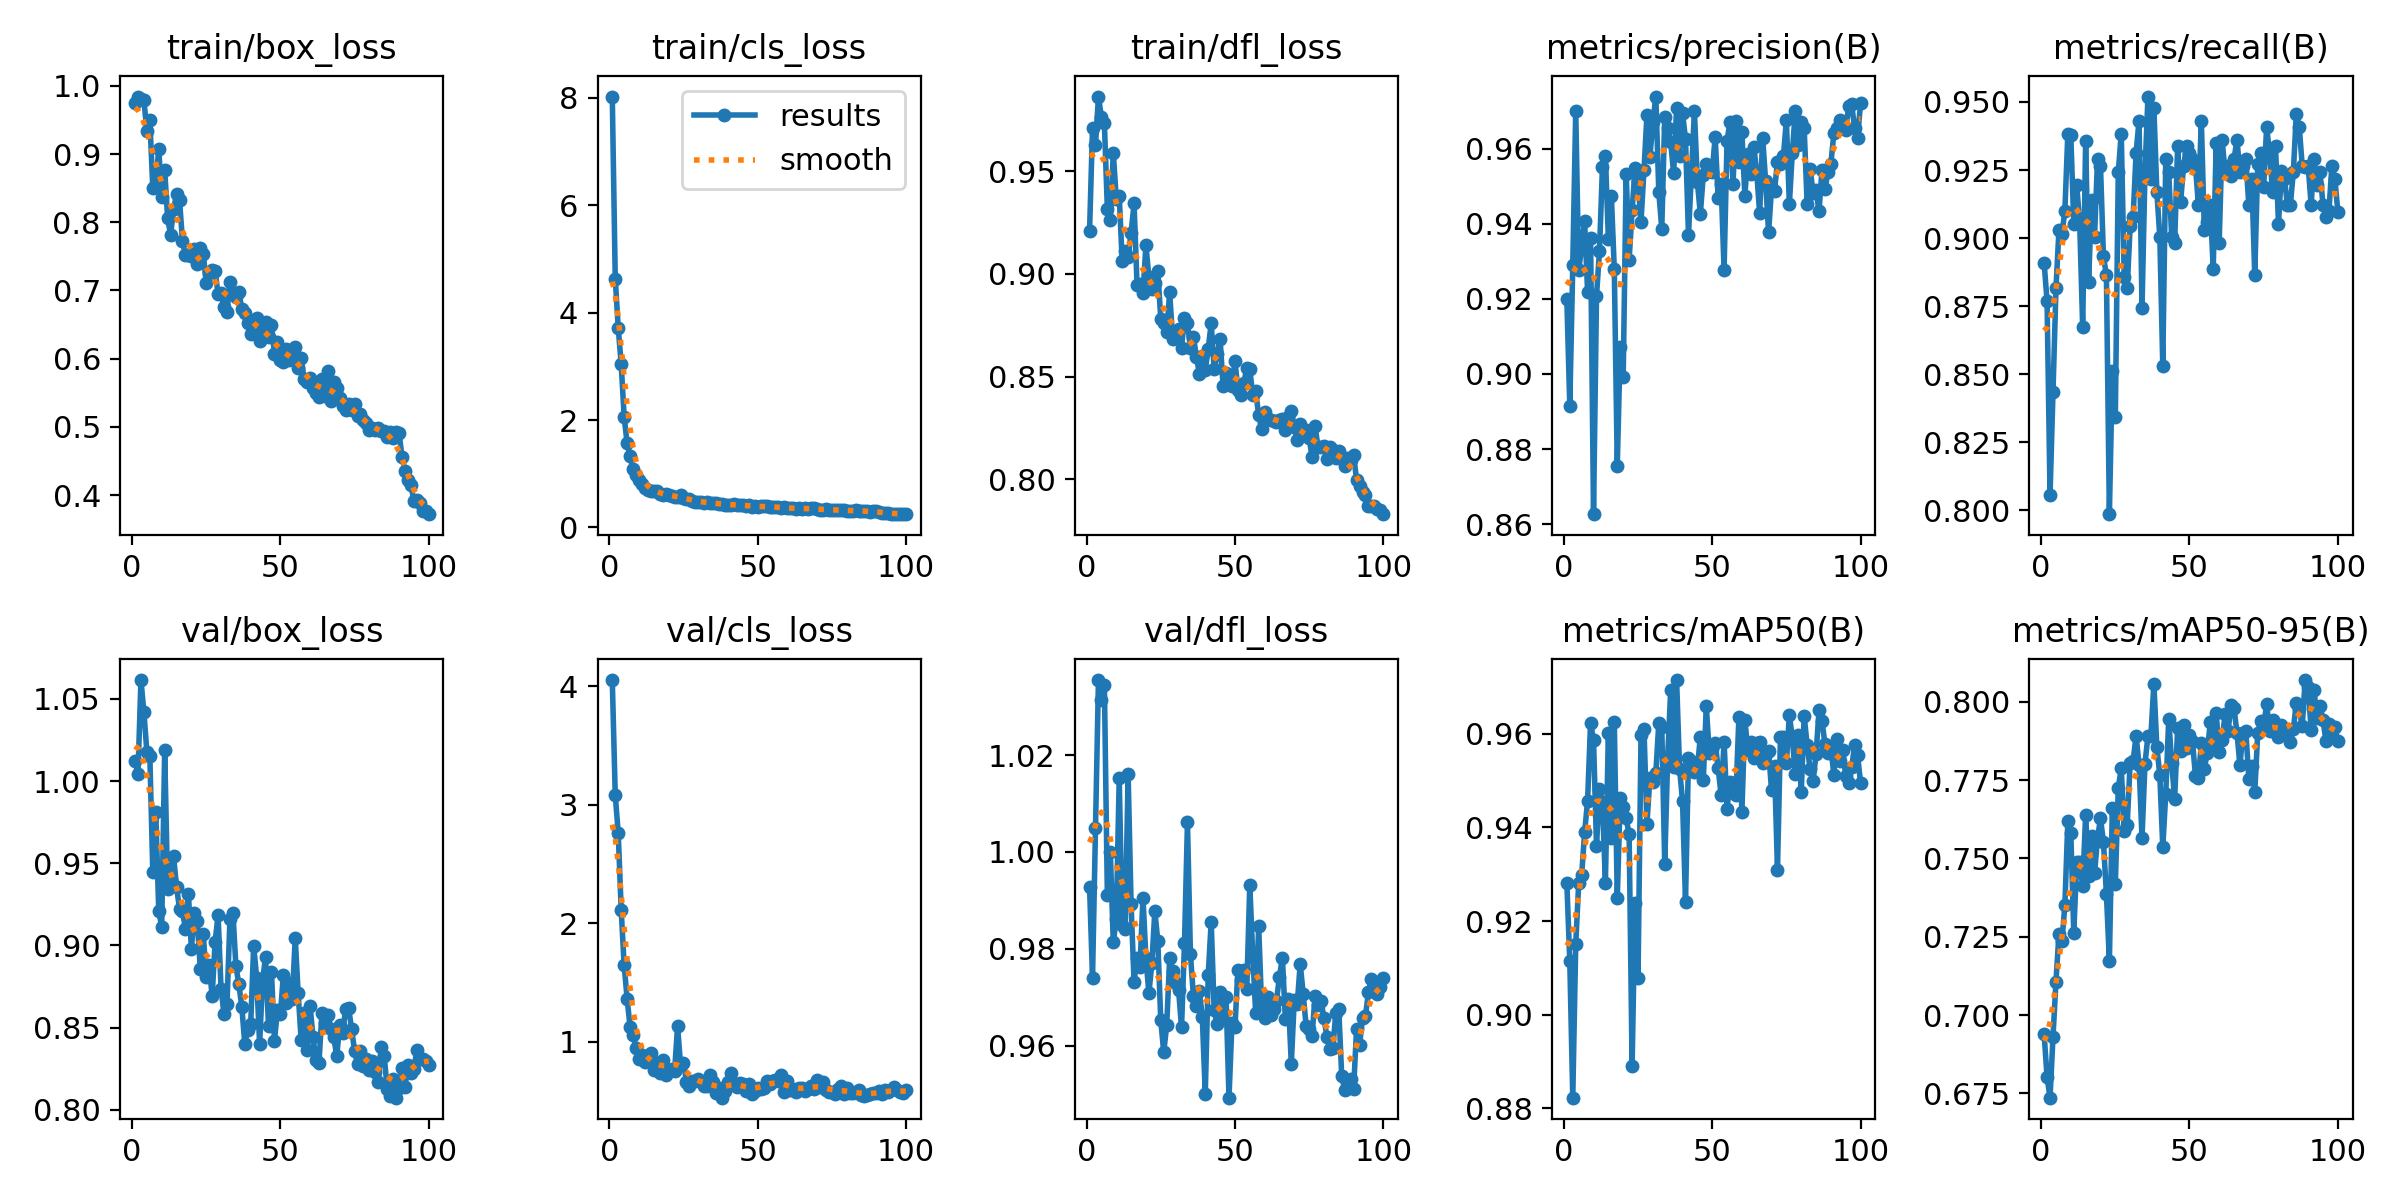

Values plotted in this chart, from the file beside it:
epoch, train/box_loss, train/cls_loss, train/dfl_loss, metrics/precision(B), metrics/recall(B), metrics/mAP50(B), metrics/mAP50-95(B), val/box_loss, val/cls_loss, val/dfl_loss, lr/pg0, lr/pg1, lr/pg2
1, 0.9743, 8.023, 0.9206, 0.9198, 0.891, 0.9282, 0.694, 1.012, 4.053, 0.9928, 0.0006655, 0.0006655, 0.0006655
2, 0.9843, 4.633, 0.9711, 0.8916, 0.8768, 0.9114, 0.6801, 1.004, 3.083, 0.9741, 0.001319, 0.001319, 0.001319
3, 0.9801, 3.717, 0.9627, 0.929, 0.8057, 0.8822, 0.6736, 1.061, 2.764, 1.005, 0.001959, 0.001959, 0.001959
4, 0.979, 3.047, 0.9862, 0.97, 0.8436, 0.915, 0.6931, 1.042, 2.116, 1.036, 0.001941, 0.001941, 0.001941
5, 0.9335, 2.061, 0.9761, 0.9277, 0.8815, 0.9281, 0.7107, 1.018, 1.645, 1.031, 0.001941, 0.001941, 0.001941
6, 0.9499, 1.567, 0.9731, 0.9338, 0.9028, 0.9299, 0.726, 1.015, 1.366, 1.034, 0.001921, 0.001921, 0.001921
7, 0.8503, 1.326, 0.9316, 0.9406, 0.9014, 0.9389, 0.7235, 0.9445, 1.125, 0.9911, 0.001901, 0.001901, 0.001901
8, 0.8556, 1.082, 0.9263, 0.9218, 0.91, 0.9457, 0.7351, 0.9811, 1.057, 1, 0.001881, 0.001881, 0.001881
9, 0.9076, 0.9805, 0.9589, 0.9362, 0.9384, 0.9623, 0.762, 0.921, 0.9496, 0.9813, 0.001861, 0.001861, 0.001861
10, 0.8373, 0.8749, 0.9365, 0.8627, 0.9377, 0.9587, 0.7582, 0.9113, 0.8568, 0.9862, 0.001842, 0.001842, 0.001842
11, 0.877, 0.8092, 0.9381, 0.9207, 0.9052, 0.9361, 0.7263, 1.019, 0.893, 1.015, 0.001822, 0.001822, 0.001822
12, 0.8061, 0.7385, 0.9061, 0.9327, 0.9194, 0.9482, 0.7487, 0.9345, 0.8268, 0.985, 0.001802, 0.001802, 0.001802
13, 0.7816, 0.7009, 0.9113, 0.955, 0.9052, 0.9455, 0.7487, 0.9395, 0.8607, 0.984, 0.001782, 0.001782, 0.001782
14, 0.819, 0.6818, 0.9081, 0.9581, 0.8673, 0.9282, 0.741, 0.9543, 0.9089, 1.016, 0.001762, 0.001762, 0.001762
15, 0.841, 0.6709, 0.92, 0.936, 0.9357, 0.9602, 0.764, 0.9355, 0.7666, 0.9891, 0.001743, 0.001743, 0.001743
16, 0.8333, 0.687, 0.9343, 0.9475, 0.8839, 0.9378, 0.7442, 0.9224, 0.8208, 0.9731, 0.001723, 0.001723, 0.001723
17, 0.7724, 0.6306, 0.8948, 0.9278, 0.9139, 0.9625, 0.7571, 0.9211, 0.734, 0.9781, 0.001703, 0.001703, 0.001703
18, 0.7519, 0.6096, 0.895, 0.8756, 0.9005, 0.9248, 0.7452, 0.9099, 0.8512, 0.9762, 0.001683, 0.001683, 0.001683
19, 0.7519, 0.6157, 0.8905, 0.9073, 0.9289, 0.9463, 0.7563, 0.9312, 0.7238, 0.9906, 0.001663, 0.001663, 0.001663
20, 0.7501, 0.595, 0.9139, 0.8993, 0.9265, 0.9444, 0.7628, 0.8981, 0.7626, 0.9781, 0.001644, 0.001644, 0.001644
21, 0.7607, 0.5843, 0.8984, 0.9534, 0.8934, 0.9419, 0.7552, 0.9195, 0.7743, 0.9708, 0.001624, 0.001624, 0.001624
22, 0.7386, 0.5632, 0.8926, 0.9304, 0.8863, 0.9385, 0.7387, 0.9146, 0.7522, 0.977, 0.001604, 0.001604, 0.001604
23, 0.7623, 0.5724, 0.8954, 0.9435, 0.7986, 0.8889, 0.7173, 0.886, 1.132, 0.9878, 0.001584, 0.001584, 0.001584
24, 0.7541, 0.6002, 0.9013, 0.9548, 0.8512, 0.9238, 0.7662, 0.9071, 0.8135, 0.9817, 0.001564, 0.001564, 0.001564
25, 0.7115, 0.5492, 0.8782, 0.9514, 0.8341, 0.9079, 0.7417, 0.8808, 0.8235, 0.9652, 0.001545, 0.001545, 0.001545
26, 0.7263, 0.5262, 0.8763, 0.9405, 0.9242, 0.9597, 0.7724, 0.8881, 0.6647, 0.9586, 0.001525, 0.001525, 0.001525
27, 0.7298, 0.5374, 0.8717, 0.9542, 0.9384, 0.961, 0.7787, 0.869, 0.6293, 0.9642, 0.001505, 0.001505, 0.001505
28, 0.729, 0.4973, 0.891, 0.9689, 0.8857, 0.9408, 0.7588, 0.9024, 0.6723, 0.978, 0.001485, 0.001485, 0.001485
29, 0.6942, 0.4777, 0.8684, 0.9577, 0.8815, 0.9506, 0.7605, 0.9183, 0.6703, 0.9754, 0.001465, 0.001465, 0.001465
30, 0.6968, 0.4752, 0.8697, 0.9671, 0.9044, 0.9497, 0.7805, 0.8738, 0.6875, 0.9728, 0.001446, 0.001446, 0.001446
31, 0.6754, 0.4775, 0.8729, 0.9738, 0.9076, 0.9516, 0.7811, 0.8586, 0.673, 0.9715, 0.001426, 0.001426, 0.001426
32, 0.6683, 0.4537, 0.8641, 0.9484, 0.9313, 0.9624, 0.7891, 0.8644, 0.6271, 0.9638, 0.001406, 0.001406, 0.001406
33, 0.7125, 0.4795, 0.8787, 0.9387, 0.9431, 0.9614, 0.78, 0.9161, 0.6278, 0.9812, 0.001386, 0.001386, 0.001386
34, 0.696, 0.463, 0.8762, 0.9685, 0.8744, 0.9321, 0.7565, 0.92, 0.721, 1.006, 0.001366, 0.001366, 0.001366
35, 0.6903, 0.4568, 0.8639, 0.9654, 0.9242, 0.9551, 0.7802, 0.8876, 0.6637, 0.9789, 0.001347, 0.001347, 0.001347
36, 0.6976, 0.4511, 0.8693, 0.9617, 0.952, 0.9693, 0.7891, 0.8764, 0.5732, 0.9703, 0.001327, 0.001327, 0.001327
37, 0.6729, 0.4289, 0.8598, 0.9534, 0.9218, 0.9529, 0.7892, 0.8626, 0.6134, 0.9681, 0.001307, 0.001307, 0.001307
38, 0.6672, 0.4349, 0.8514, 0.9709, 0.9478, 0.9715, 0.8058, 0.8401, 0.5296, 0.9712, 0.001287, 0.001287, 0.001287
39, 0.6523, 0.4164, 0.8601, 0.9579, 0.9171, 0.9525, 0.7855, 0.8488, 0.5855, 0.9659, 0.001267, 0.001267, 0.001267
40, 0.6368, 0.4224, 0.8533, 0.9694, 0.9005, 0.9456, 0.7766, 0.8525, 0.6641, 0.95, 0.001248, 0.001248, 0.001248
41, 0.6567, 0.4198, 0.8635, 0.9626, 0.853, 0.9241, 0.7535, 0.8999, 0.7377, 0.9746, 0.001228, 0.001228, 0.001228
42, 0.6594, 0.433, 0.876, 0.9369, 0.9289, 0.9549, 0.7705, 0.8804, 0.6411, 0.9856, 0.001208, 0.001208, 0.001208
43, 0.6259, 0.4184, 0.8536, 0.9536, 0.9242, 0.9541, 0.7944, 0.8403, 0.62, 0.9673, 0.001188, 0.001188, 0.001188
44, 0.6438, 0.4214, 0.8608, 0.9699, 0.9005, 0.9518, 0.7805, 0.8786, 0.6532, 0.9645, 0.001168, 0.001168, 0.001168
45, 0.6532, 0.4173, 0.8682, 0.9511, 0.8981, 0.9527, 0.769, 0.8932, 0.6454, 0.9711, 0.001149, 0.001149, 0.001149
46, 0.6319, 0.4038, 0.8457, 0.9426, 0.9336, 0.9594, 0.7915, 0.8509, 0.59, 0.9655, 0.001129, 0.001129, 0.001129
47, 0.6496, 0.41, 0.8516, 0.953, 0.9132, 0.9502, 0.7844, 0.8837, 0.646, 0.9701, 0.001109, 0.001109, 0.001109
48, 0.6075, 0.3884, 0.8501, 0.956, 0.9264, 0.9659, 0.7926, 0.842, 0.5618, 0.9493, 0.001089, 0.001089, 0.001089
49, 0.6238, 0.3971, 0.8456, 0.954, 0.9336, 0.956, 0.7851, 0.8606, 0.5847, 0.9647, 0.001069, 0.001069, 0.001069
50, 0.5984, 0.3772, 0.8577, 0.9539, 0.9313, 0.9567, 0.7894, 0.8581, 0.6106, 0.9638, 0.00105, 0.00105, 0.00105
51, 0.5954, 0.3909, 0.8437, 0.9631, 0.9289, 0.9581, 0.7875, 0.8821, 0.6021, 0.9756, 0.00103, 0.00103, 0.00103
52, 0.6143, 0.3919, 0.841, 0.9467, 0.9265, 0.9527, 0.7764, 0.8651, 0.6139, 0.9735, 0.00101, 0.00101, 0.00101
53, 0.5981, 0.3956, 0.8468, 0.9506, 0.9123, 0.9469, 0.7757, 0.8775, 0.6686, 0.9757, 0.0009902, 0.0009902, 0.0009902
54, 0.6102, 0.3861, 0.8543, 0.9277, 0.9431, 0.9583, 0.7867, 0.8672, 0.641, 0.9717, 0.0009704, 0.0009704, 0.0009704
55, 0.6174, 0.3817, 0.8536, 0.9621, 0.9028, 0.944, 0.7786, 0.9045, 0.6721, 0.9933, 0.0009506, 0.0009506, 0.0009506
56, 0.5862, 0.3778, 0.8412, 0.9671, 0.9057, 0.9497, 0.7838, 0.8708, 0.6754, 0.9788, 0.0009308, 0.0009308, 0.0009308
57, 0.601, 0.3815, 0.8428, 0.9506, 0.9123, 0.9496, 0.7934, 0.8426, 0.6707, 0.9667, 0.000911, 0.000911, 0.000911
58, 0.57, 0.3678, 0.8313, 0.9674, 0.8886, 0.9469, 0.786, 0.859, 0.7199, 0.9847, 0.0008912, 0.0008912, 0.0008912
59, 0.5659, 0.3744, 0.8245, 0.9564, 0.9348, 0.9637, 0.7963, 0.8362, 0.575, 0.968, 0.0008714, 0.0008714, 0.0008714
60, 0.5712, 0.354, 0.8326, 0.9644, 0.8981, 0.9432, 0.784, 0.8632, 0.67, 0.9657, 0.0008516, 0.0008516, 0.0008516
... 40 more rows
